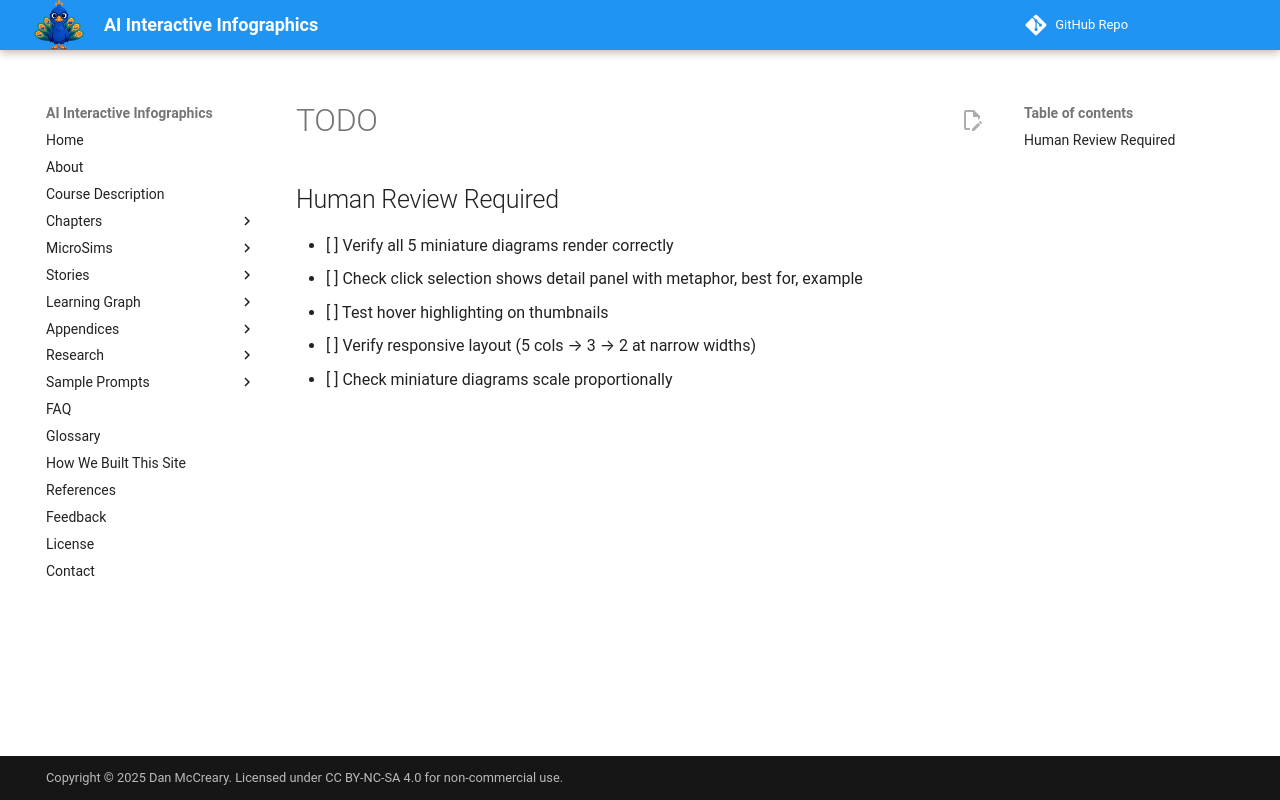

repository: dmccreary/infographics · page: sims/process-diagram-variants/TODO/index.html · generator: mkdocs

## Human Review Required

- [ ] Verify all 5 miniature diagrams render correctly
- [ ] Check click selection shows detail panel with metaphor, best for, example
- [ ] Test hover highlighting on thumbnails
- [ ] Verify responsive layout (5 cols → 3 → 2 at narrow widths)
- [ ] Check miniature diagrams scale proportionally
